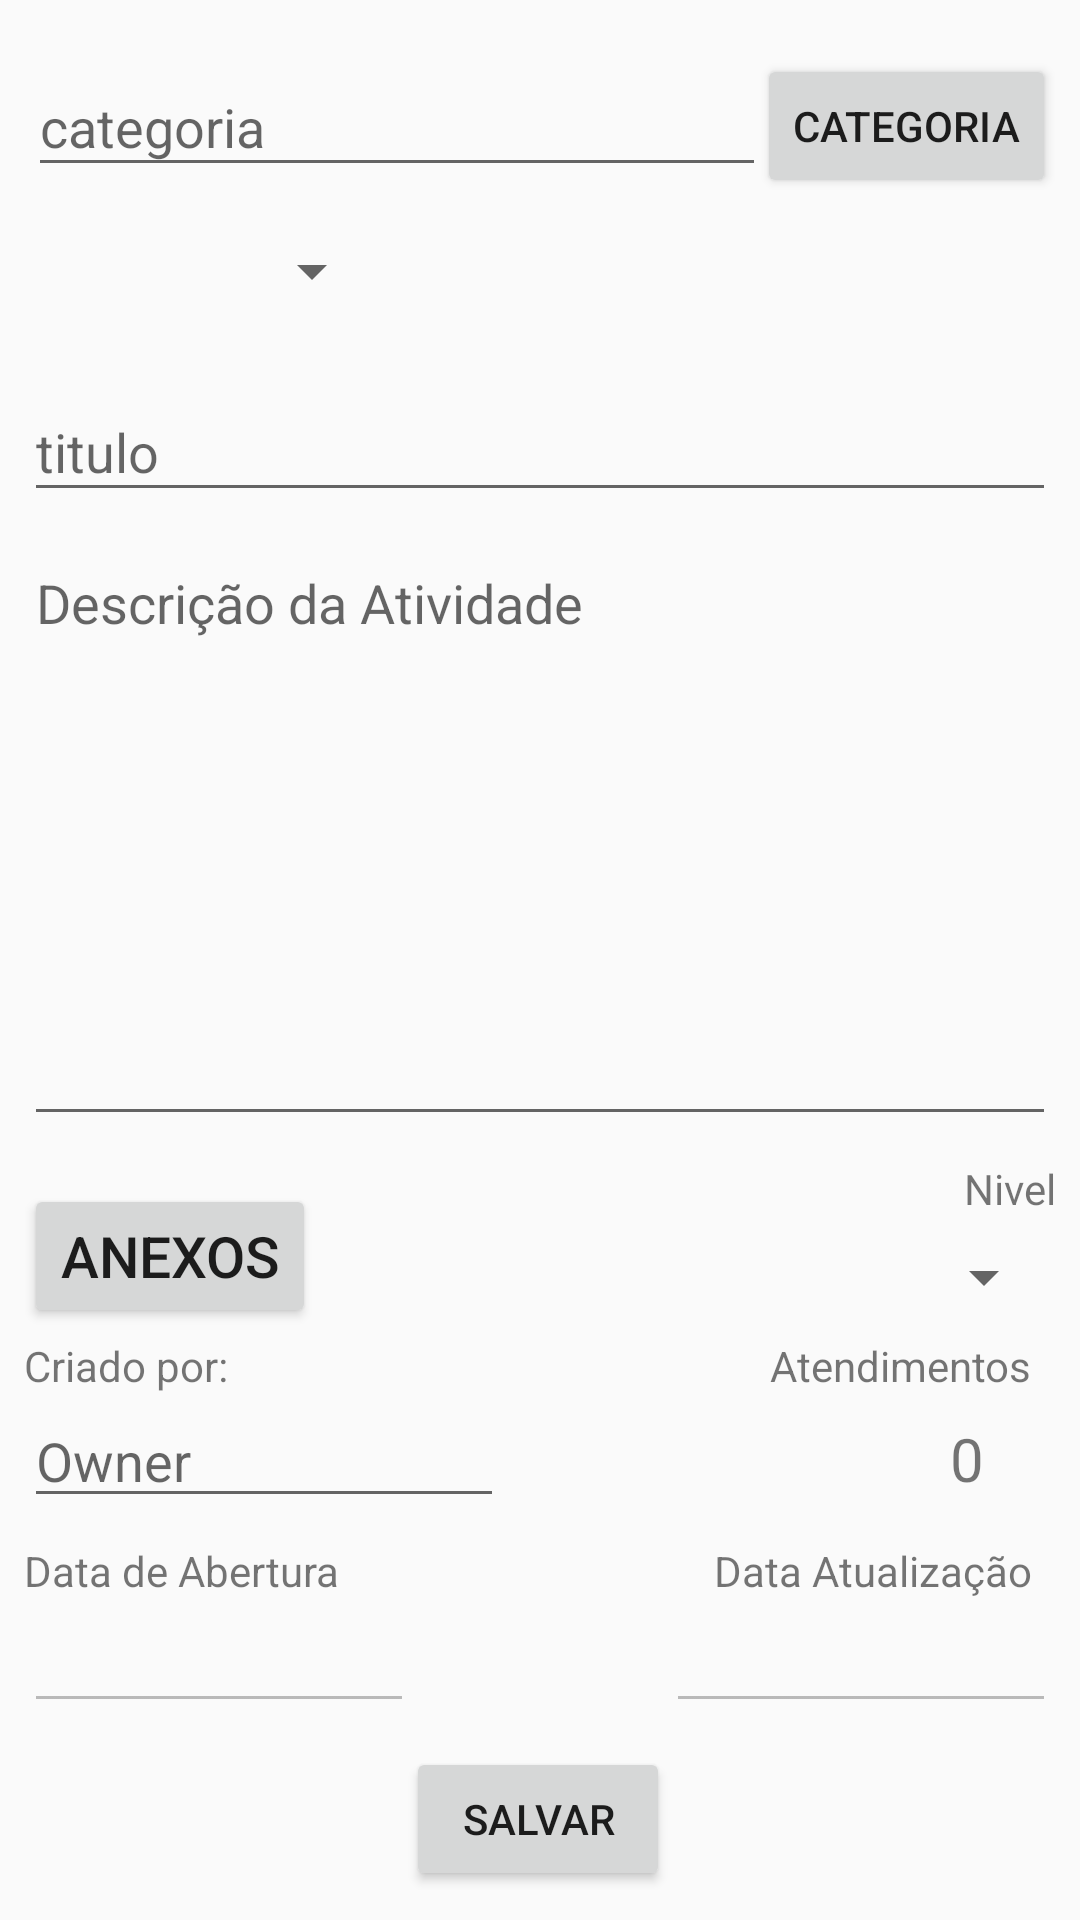

The Android layout XML behind this screen, and the referenced resources:
<!-- AndroidManifest.xml: application theme AppTheme -->
<!-- res/layout/fragment_atividade.xml -->
<RelativeLayout xmlns:android="http://schemas.android.com/apk/res/android"
    xmlns:app="http://schemas.android.com/apk/res-auto"
    xmlns:tools="http://schemas.android.com/tools"
    android:layout_width="match_parent"
    android:layout_height="match_parent"
    android:paddingTop="10dp"
    tools:context="com.ramattecgmail.rafah.studying.Fragments.AtividadeFragment">

    <ScrollView
        android:layout_width="match_parent"
        android:layout_height="match_parent"
        android:layout_alignParentTop="true"
        android:layout_alignParentLeft="true"
        android:layout_alignParentStart="true">

        <android.support.constraint.ConstraintLayout
            android:layout_width="match_parent"
            android:layout_height="match_parent">

            <android.support.design.widget.TextInputLayout
                android:id="@+id/tiCategoriaNA"
                android:layout_width="250dp"
                android:layout_height="wrap_content"
                app:layout_constraintLeft_toLeftOf="parent"
                app:layout_constraintRight_toLeftOf="@+id/bt_categoria"
                app:layout_constraintTop_toTopOf="parent"
                tools:layout_editor_absoluteX="8dp">


                <EditText
                    android:id="@+id/et_categoria"
                    android:layout_width="250dp"
                    android:layout_height="wrap_content"
                    android:layout_marginEnd="8dp"
                    android:layout_marginLeft="8dp"
                    android:layout_marginRight="8dp"
                    android:layout_marginStart="8dp"
                    android:layout_marginTop="8dp"
                    android:ems="10"
                    android:hint="categoria"
                    android:inputType="textAutoComplete"
                    app:layout_constraintLeft_toLeftOf="parent"
                    app:layout_constraintRight_toRightOf="@+id/bt_categoria"
                    app:layout_constraintTop_toTopOf="parent"
                    tools:layout_constraintLeft_creator="1"
                    tools:layout_constraintRight_creator="1" />

            </android.support.design.widget.TextInputLayout>

            <Spinner
                android:id="@+id/spn_tempo"
                android:layout_width="120dp"
                android:layout_height="wrap_content"
                android:layout_marginLeft="8dp"
                android:layout_marginStart="8dp"
                android:layout_marginTop="16dp"
                app:layout_constraintLeft_toLeftOf="parent"
                app:layout_constraintTop_toBottomOf="@+id/tiCategoriaNA"
                tools:layout_constraintLeft_creator="1"
                tools:layout_constraintTop_creator="1" />

            <android.support.design.widget.TextInputLayout
                android:id="@+id/tiTituloNA"
                android:layout_width="0dp"
                android:layout_height="wrap_content"
                app:layout_constraintRight_toRightOf="parent"
                app:layout_constraintLeft_toLeftOf="parent"
                android:layout_marginTop="16dp"
                app:layout_constraintTop_toBottomOf="@+id/spn_tempo">

                <EditText
                    android:id="@+id/et_titulo"
                    android:layout_width="match_parent"
                    android:layout_height="wrap_content"
                    android:ems="10"
                    android:inputType="textPersonName"
                    android:hint="titulo"
                    android:layout_marginRight="8dp"
                    app:layout_constraintRight_toRightOf="parent"
                    android:layout_marginLeft="8dp"
                    app:layout_constraintLeft_toLeftOf="parent"
                    android:layout_marginTop="16dp"
                    app:layout_constraintTop_toBottomOf="@+id/spn_tempo"
                    android:layout_marginStart="8dp"
                    android:layout_marginEnd="8dp" />


            </android.support.design.widget.TextInputLayout>

            <EditText
                android:id="@+id/et_descricao"
                android:layout_width="0dp"
                android:layout_height="200dp"
                android:gravity="top"
                android:hint="@string/et_descricao"
                android:elevation="8dp"
                android:layout_marginLeft="8dp"
                android:layout_marginRight="8dp"
                android:layout_marginTop="8dp"
                android:ems="10"
                android:inputType="textMultiLine"
                app:layout_constraintLeft_toLeftOf="parent"
                app:layout_constraintRight_toRightOf="parent"
                app:layout_constraintTop_toBottomOf="@+id/tiTituloNA"
                android:layout_marginStart="8dp"
                android:layout_marginEnd="8dp"
                app:layout_constraintHorizontal_bias="0.0" />

            <EditText
                android:id="@+id/et_Owner"
                android:layout_width="160dp"
                android:layout_height="wrap_content"
                android:inputType="textPersonName"
                android:hint="Owner"
                android:layout_marginLeft="8dp"
                app:layout_constraintLeft_toLeftOf="parent"
                android:layout_marginStart="8dp"
                app:layout_constraintTop_toBottomOf="@+id/textView8" />

            <TextView
                android:id="@+id/tv_info_atend"
                android:layout_width="wrap_content"
                android:layout_height="wrap_content"
                android:text="@string/tv_atendimentos"
                android:layout_marginRight="16dp"
                app:layout_constraintRight_toRightOf="parent"
                android:layout_marginEnd="16dp"
                android:layout_marginTop="8dp"
                app:layout_constraintTop_toBottomOf="@+id/spn_nivel" />

            <TextView
                android:id="@+id/tv_atendimentos"
                android:layout_width="wrap_content"
                android:layout_height="wrap_content"
                android:layout_marginRight="32dp"
                android:text="0"
                android:textSize="@dimen/tam_textviews"
                app:layout_constraintRight_toRightOf="parent"
                android:layout_marginEnd="32dp"
                app:layout_constraintBaseline_toBaselineOf="@+id/et_Owner" />

            <EditText
                android:id="@+id/et_data_abertura"
                android:layout_width="130dp"
                android:layout_height="wrap_content"
                android:inputType="date"
                android:enabled="false"
                android:layout_marginLeft="8dp"
                app:layout_constraintLeft_toLeftOf="parent"
                app:layout_constraintTop_toBottomOf="@+id/textView4"
                android:layout_marginStart="8dp" />

            <TextView
                android:id="@+id/textView4"
                android:layout_width="wrap_content"
                android:layout_height="wrap_content"
                android:text="@string/tv_data_abertura"
                android:layout_marginTop="8dp"
                app:layout_constraintTop_toBottomOf="@+id/et_Owner"
                android:layout_marginLeft="8dp"
                app:layout_constraintLeft_toLeftOf="parent"
                android:layout_marginStart="8dp" />

            <TextView
                android:id="@+id/textView5"
                android:layout_width="wrap_content"
                android:layout_height="wrap_content"
                android:text="@string/tv_data_atualizacao"
                android:layout_marginRight="16dp"
                app:layout_constraintRight_toRightOf="parent"
                app:layout_constraintBaseline_toBaselineOf="@+id/textView4"
                android:layout_marginEnd="16dp" />

            <EditText
                android:id="@+id/et_data_atualizacao"
                android:layout_width="130dp"
                android:layout_height="wrap_content"
                android:inputType="date"
                android:enabled="false"
                android:layout_marginRight="8dp"
                app:layout_constraintRight_toRightOf="parent"
                app:layout_constraintBaseline_toBaselineOf="@+id/et_data_abertura"
                android:layout_marginEnd="8dp" />

            <Button
                android:id="@+id/bt_anexar_AtivFrag"
                android:layout_width="wrap_content"
                android:layout_height="wrap_content"
                android:text="@string/anexos"
                android:textSize="@dimen/tam_bt_anexos"
                android:textAlignment="inherit"
                android:layout_marginLeft="8dp"
                app:layout_constraintLeft_toLeftOf="parent"
                android:layout_marginTop="16dp"
                app:layout_constraintTop_toBottomOf="@+id/et_descricao"
                android:layout_marginStart="8dp"
                android:drawableRight="@drawable/ic_attach_file" />

            <TextView
                android:id="@+id/textView7"
                android:layout_width="wrap_content"
                android:layout_height="wrap_content"
                android:text="@string/nivel"
                android:layout_marginRight="8dp"
                app:layout_constraintRight_toRightOf="parent"
                android:layout_marginTop="8dp"
                app:layout_constraintTop_toBottomOf="@+id/et_descricao"
                android:layout_marginEnd="8dp" />

            <Spinner
                android:id="@+id/spn_nivel"
                android:layout_width="75dp"
                android:layout_height="wrap_content"
                android:layout_marginRight="8dp"
                app:layout_constraintRight_toRightOf="parent"
                android:layout_marginTop="8dp"
                app:layout_constraintTop_toBottomOf="@+id/textView7"
                android:layout_marginEnd="8dp" />

            <TextView
                android:id="@+id/textView8"
                android:layout_width="wrap_content"
                android:layout_height="wrap_content"
                android:text="@string/tv_owner"
                android:layout_marginLeft="8dp"
                app:layout_constraintLeft_toLeftOf="parent"
                app:layout_constraintBaseline_toBaselineOf="@+id/tv_info_atend"
                android:layout_marginStart="8dp" />

            <Button
                android:id="@+id/bt_salvar_atividade"
                android:layout_width="wrap_content"
                android:layout_height="wrap_content"
                android:text="@string/bt_salvar_atividade"
                android:layout_marginRight="8dp"
                app:layout_constraintRight_toRightOf="parent"
                android:layout_marginLeft="8dp"
                app:layout_constraintLeft_toLeftOf="parent"
                app:layout_constraintHorizontal_bias="0.498"
                android:layout_marginTop="8dp"
                app:layout_constraintTop_toBottomOf="@+id/et_data_abertura"
                app:layout_constraintBottom_toBottomOf="parent"
                android:layout_marginBottom="8dp"
                android:layout_marginStart="8dp"
                android:layout_marginEnd="8dp" />

            <Button
                android:id="@+id/bt_categoria"
                android:layout_width="wrap_content"
                android:layout_height="wrap_content"
                android:text="Categoria"
                android:layout_marginRight="8dp"
                app:layout_constraintRight_toRightOf="parent"
                app:layout_constraintTop_toTopOf="parent"
                android:layout_marginTop="8dp"
                android:layout_marginEnd="8dp" />

        </android.support.constraint.ConstraintLayout>
    </ScrollView>
</RelativeLayout>
<!-- resources referenced by this layout -->
<resources>
  <dimen name="tam_bt_anexos">19sp</dimen>
  <dimen name="tam_textviews">20sp</dimen>
  <string name="anexos">Anexos</string>
  <string name="bt_salvar_atividade">Salvar</string>
  <string name="et_descricao">Descrição da Atividade</string>
  <string name="nivel">Nivel</string>
  <string name="tv_atendimentos">Atendimentos</string>
  <string name="tv_data_abertura">Data de Abertura</string>
  <string name="tv_data_atualizacao">Data Atualização</string>
  <string name="tv_owner">Criado por:</string>
  <style name="AppTheme" parent="Theme.AppCompat.Light.NoActionBar">
          <item name="android:colorPrimary">@color/colorPrimary</item>
          <item name="android:colorPrimaryDark">@color/colorPrimaryDark</item>
          <item name="android:statusBarColor">@color/colorPrimaryDark</item>
          
      </style>
  <!-- not gathered from this repository: default colours our renderer supplied (Android Studio template values) -->
  <color name="colorPrimary">#FF6200EE</color>
  <color name="colorPrimaryDark">#FF3700B3</color>
</resources>
